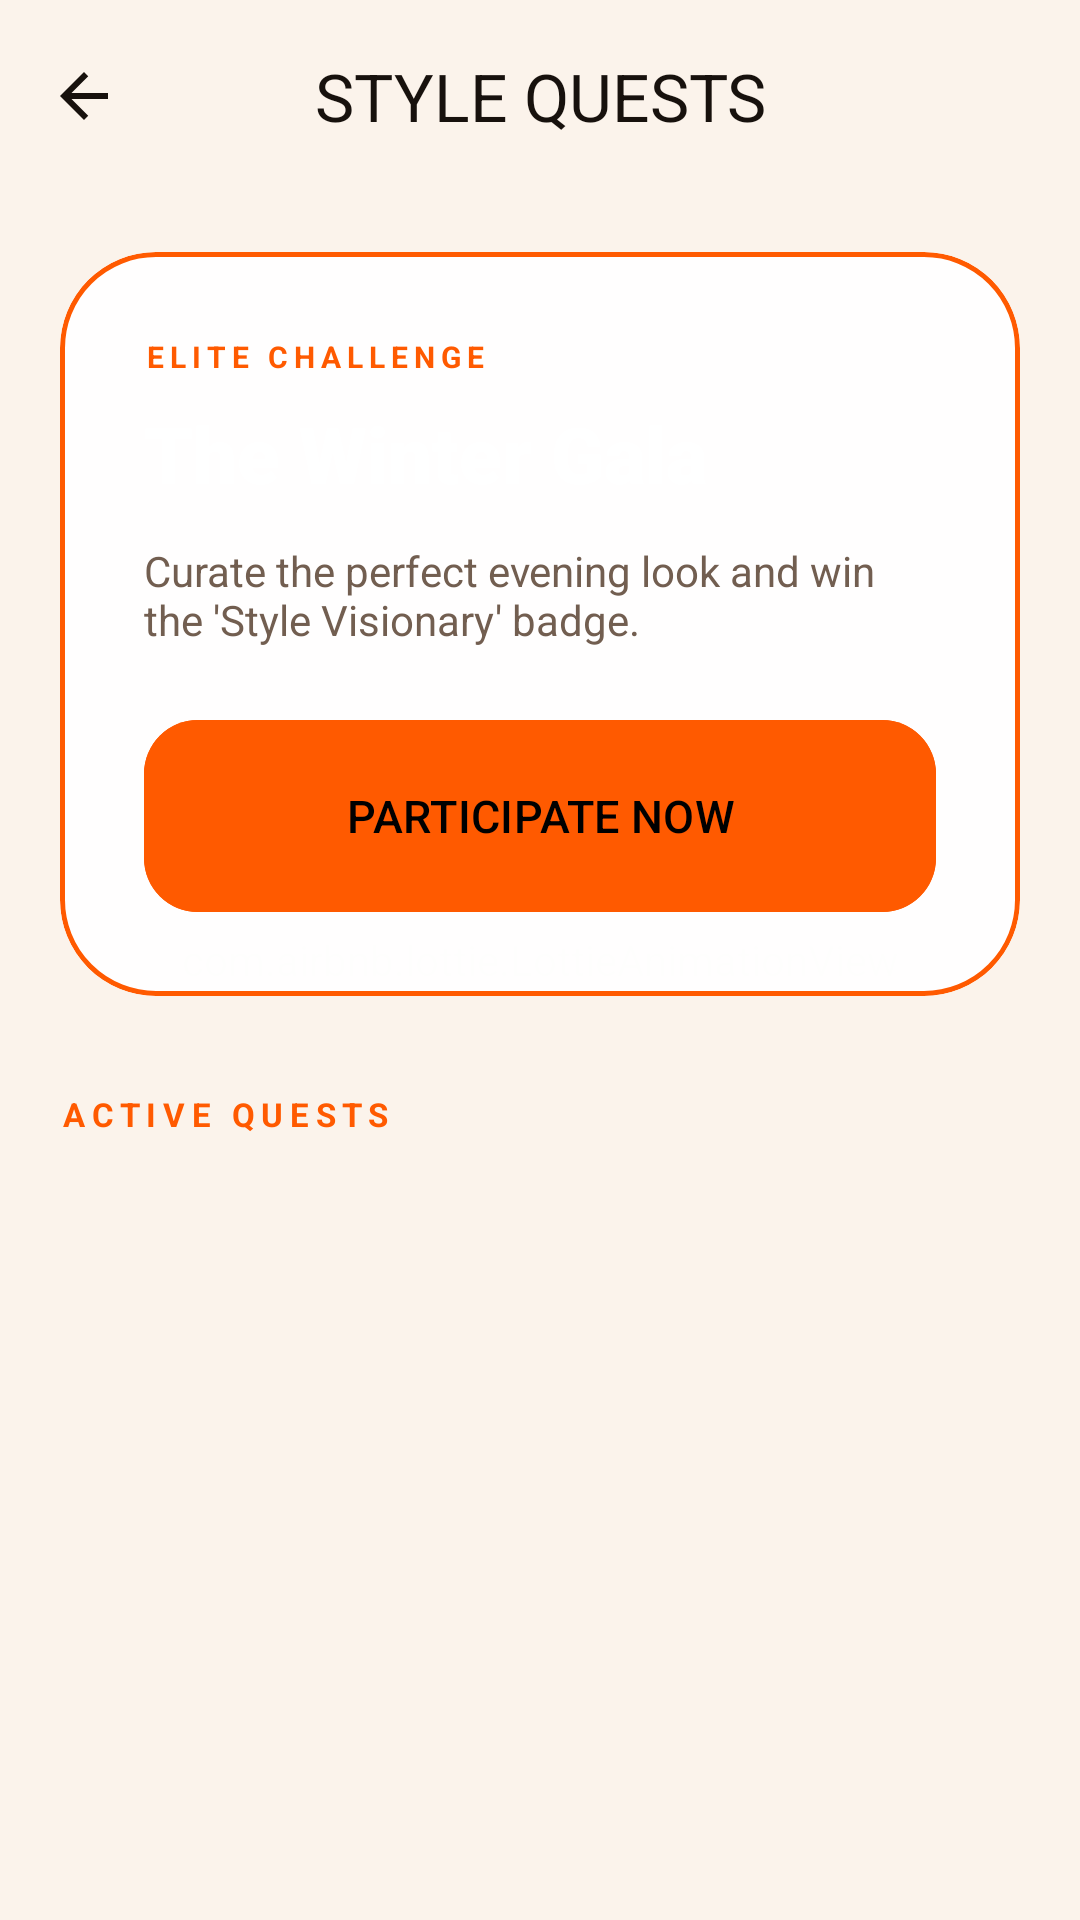

Reconstruct the res/layout file that produces this screen, plus the resources it refers to.
<!-- AndroidManifest.xml: application theme Theme.Fashnix -->
<!-- res/layout/fragment_style_challenges.xml -->
<?xml version="1.0" encoding="utf-8"?>
<androidx.coordinatorlayout.widget.CoordinatorLayout xmlns:android="http://schemas.android.com/apk/res/android"
    xmlns:app="http://schemas.android.com/apk/res-auto"
    xmlns:tools="http://schemas.android.com/tools"
    android:layout_width="match_parent"
    android:layout_height="match_parent"
    android:background="@color/background">

    
    <com.airbnb.lottie.LottieAnimationView
        android:layout_width="match_parent"
        android:layout_height="match_parent"
        app:lottie_rawRes="@raw/fashion_loading"
        app:lottie_autoPlay="false"
        app:lottie_loop="true"
        android:alpha="0.03"
        android:scaleType="centerCrop" />

    <com.google.android.material.appbar.AppBarLayout
        android:layout_width="match_parent"
        android:layout_height="wrap_content"
        android:background="@android:color/transparent"
        app:elevation="0dp">
        <com.google.android.material.appbar.MaterialToolbar
            android:id="@+id/challengeToolbar"
            android:layout_width="match_parent"
            android:layout_height="?attr/actionBarSize"
            app:navigationIcon="@drawable/ic_arrow_back"
            app:navigationIconTint="@color/text_primary"
            app:title="STYLE QUESTS"
            app:titleCentered="true"
            app:titleTextColor="@color/text_primary"
            app:titleTextAppearance="@style/TextAppearance.Material3.TitleLarge" />
    </com.google.android.material.appbar.AppBarLayout>

    <androidx.core.widget.NestedScrollView
        android:layout_width="match_parent"
        android:layout_height="match_parent"
        app:layout_behavior="@string/appbar_scrolling_view_behavior"
        android:overScrollMode="never"
        android:paddingBottom="100dp">

        <LinearLayout
            android:layout_width="match_parent"
            android:layout_height="wrap_content"
            android:orientation="vertical"
            android:padding="20dp">

            
            <com.google.android.material.card.MaterialCardView
                android:layout_width="match_parent"
                android:layout_height="wrap_content"
                android:layout_marginBottom="32dp"
                app:cardBackgroundColor="@color/surface_glass"
                app:cardCornerRadius="32dp"
                app:cardElevation="0dp"
                app:strokeWidth="1.5dp"
                app:strokeColor="@color/primary">

                <LinearLayout
                    android:layout_width="match_parent"
                    android:layout_height="wrap_content"
                    android:orientation="vertical"
                    android:padding="28dp">

                    <TextView
                        android:layout_width="wrap_content"
                        android:layout_height="wrap_content"
                        android:text="ELITE CHALLENGE"
                        android:textColor="@color/primary"
                        android:textSize="10sp"
                        android:letterSpacing="0.2"
                        android:textStyle="bold" />

                    <TextView
                        android:layout_width="wrap_content"
                        android:layout_height="wrap_content"
                        android:text="The Winter Gala"
                        android:textColor="@color/white"
                        android:textSize="26sp"
                        android:fontFamily="sans-serif-black"
                        android:layout_marginTop="8dp"/>

                    <TextView
                        android:layout_width="wrap_content"
                        android:layout_height="wrap_content"
                        android:text="Curate the perfect evening look and win the 'Style Visionary' badge."
                        android:textColor="@color/text_secondary"
                        android:layout_marginTop="12dp"
                        android:textSize="14sp" />

                    <com.google.android.material.button.MaterialButton
                        android:id="@+id/btnJoinMain"
                        style="@style/LuxuryButtonStyle"
                        android:layout_width="match_parent"
                        android:layout_height="64dp"
                        android:layout_marginTop="24dp"
                        android:text="PARTICIPATE NOW"
                        android:backgroundTint="@color/primary" />
                </LinearLayout>
            </com.google.android.material.card.MaterialCardView>

            <TextView
                android:layout_width="wrap_content"
                android:layout_height="wrap_content"
                android:text="ACTIVE QUESTS"
                android:textColor="@color/primary"
                android:textSize="11sp"
                android:letterSpacing="0.2"
                android:textStyle="bold"
                android:layout_marginBottom="16dp" />

            <androidx.recyclerview.widget.RecyclerView
                android:id="@+id/challengesRecycler"
                android:layout_width="match_parent"
                android:layout_height="wrap_content"
                android:nestedScrollingEnabled="false"
                tools:listitem="@layout/item_badge_card" />

        </LinearLayout>
    </androidx.core.widget.NestedScrollView>
</androidx.coordinatorlayout.widget.CoordinatorLayout>
<!-- res/layout/item_badge_card.xml (included above) -->
<?xml version="1.0" encoding="utf-8"?>
<com.google.android.material.card.MaterialCardView xmlns:android="http://schemas.android.com/apk/res/android"
    xmlns:app="http://schemas.android.com/apk/res-auto"
    xmlns:tools="http://schemas.android.com/tools"
    style="@style/LuxuryCardStyle"
    android:layout_width="match_parent"
    android:layout_height="180dp"
    android:layout_margin="8dp">

    <LinearLayout
        android:layout_width="match_parent"
        android:layout_height="match_parent"
        android:gravity="center"
        android:orientation="vertical"
        android:padding="16dp">

        
        <FrameLayout
            android:layout_width="72dp"
            android:layout_height="72dp"
            android:layout_marginBottom="12dp">

            <View
                android:layout_width="match_parent"
                android:layout_height="match_parent"
                android:background="@drawable/circle_bg_glass"
                android:alpha="0.2" />

            <ImageView
                android:id="@+id/badgeIcon"
                android:layout_width="36dp"
                android:layout_height="36dp"
                android:layout_gravity="center"
                android:src="@drawable/ic_trophy"
                app:tint="@color/primary" />
        </FrameLayout>

        <TextView
            android:id="@+id/badgeName"
            android:layout_width="wrap_content"
            android:layout_height="wrap_content"
            android:text="ELITE"
            android:textColor="@color/white"
            android:textSize="12sp"
            android:fontFamily="sans-serif-black"
            android:textAllCaps="true"
            android:letterSpacing="0.1"
            android:gravity="center"
            android:ellipsize="end"
            android:maxLines="1" />

        <TextView
            android:id="@+id/badgeDescription"
            android:layout_width="wrap_content"
            android:layout_height="wrap_content"
            android:text="Top 1% Stylist"
            android:textColor="@color/text_secondary"
            android:textSize="10sp"
            android:layout_marginTop="2dp"
            android:gravity="center"
            android:alpha="0.7"
            android:ellipsize="end"
            android:maxLines="2" />

    </LinearLayout>
</com.google.android.material.card.MaterialCardView>
<!-- resources referenced by this layout -->
<resources>
  <color name="background">#FFF7EF</color>
  <color name="primary">#FF5A00</color>
  <color name="surface_glass">#EFFFFFFF</color>
  <color name="text_primary">#17110D</color>
  <color name="text_secondary">#725E50</color>
  <color name="white">#FFFFFF</color>
  <!-- drawable ic_arrow_back (drawable) -->
  <vector xmlns:android="http://schemas.android.com/apk/res/android"
      android:width="24dp" android:height="24dp" android:viewportWidth="24" android:viewportHeight="24">
      <path android:fillColor="#FFFFFF"
          android:pathData="M20,11H7.83l5.59,-5.59L12,4l-8,8 8,8 1.41,-1.41L7.83,13H20v-2z"/>
  </vector>
  <style name="LuxuryButtonStyle" parent="Widget.Material3.Button">
          <item name="cornerRadius">18dp</item>
          <item name="android:fontFamily">sans-serif-medium</item>
          <item name="backgroundTint">@color/primary</item>
          <item name="android:textColor">@color/black</item>
          <item name="android:textSize">15sp</item>
          <item name="android:insetTop">0dp</item>
          <item name="android:insetBottom">0dp</item>
          <item name="rippleColor">@color/primary_light</item>
      </style>
  <style name="LuxuryCardStyle" parent="Widget.Material3.CardView.Elevated">
          <item name="cardBackgroundColor">@color/surface_glassmorphism</item>
          <item name="cardCornerRadius">16dp</item>
          <item name="cardElevation">3dp</item>
          <item name="strokeColor">@color/border_glassmorphism</item>
          <item name="strokeWidth">1dp</item>
          <item name="android:clickable">true</item>
          <item name="android:focusable">true</item>
          <item name="android:foreground">?attr/selectableItemBackground</item>
      </style>
  <color name="black">#000000</color>
  <color name="primary_light">#FFB36B</color>
  <color name="surface_glassmorphism">#F7FFFFFF</color>
  <color name="border_glassmorphism">#33FF5A00</color>
  <color name="brand_ink">#17110D</color>
  <color name="secondary">#E84A00</color>
  <color name="surface">#FFFFFFFF</color>
  <color name="surface_variant">#FFFFEFE1</color>
  <!-- drawable bg_couture_canvas (drawable) -->
  <?xml version="1.0" encoding="utf-8"?>
  <shape xmlns:android="http://schemas.android.com/apk/res/android">
      <gradient
          android:angle="135"
          android:startColor="#FFF1E7"
          android:centerColor="#FFF8F2"
          android:endColor="#FFE2CC"
          android:type="linear" />
  </shape>
  <style name="ShapeAppearance.Fashnix.Medium" parent="ShapeAppearance.Material3.MediumComponent">
          <item name="cornerFamily">rounded</item>
          <item name="cornerSize">20dp</item>
      </style>
  <style name="ShapeAppearance.Fashnix.Large" parent="ShapeAppearance.Material3.LargeComponent">
          <item name="cornerFamily">rounded</item>
          <item name="cornerSize">24dp</item>
      </style>
  <style name="TextAppearance.Fashnix.TitleLarge" parent="TextAppearance.Material3.TitleLarge">
          <item name="android:fontFamily">sans-serif-black</item>
          <item name="android:letterSpacing">0</item>
          <item name="android:textColor">@color/text_primary</item>
      </style>
  <style name="TextAppearance.Fashnix.BodyMedium" parent="TextAppearance.Material3.BodyMedium">
          <item name="android:fontFamily">sans-serif-medium</item>
          <item name="android:textColor">@color/text_secondary</item>
      </style>
  <color name="surface_elevated">#FFFFFFFF</color>
</resources>
